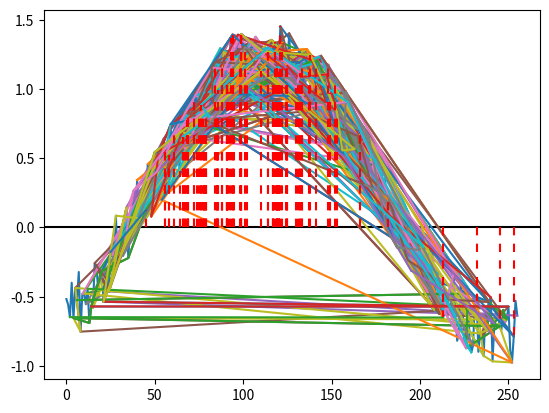

This figure's Python source:
import numpy as np
import matplotlib.pyplot as plt

def grad_step_init():
    global curX
    global newX
    global deltaX
    global xlog
    global ylog
    
    newX = np.uint8(newX + .5)
    for i in range(dimensie-1):
        y0[i] = Y[curX[i]]
    np.append(xlog, newX)
    np.append(ylog, Y[newX])
    for i in range(dimensie-1):
        y1[i] = Y[np.uint8(newX[i])]
        deltaX[i]= learningRate*(y1[i] + y0[i])*np.sign(deltaX[i])
    newX = curX + deltaX
    #curX = np.uint8(newX + .5)
    xlog = np.append(xlog, curX)
    ylog = np.append(ylog, Y[curX])

def grad_step():
    global curX
    global newX
    global deltaX
    global y1
    global xlog
    global ylog
    
    for i in range(dimensie-1):
        newX[i] = curX[i] + deltaX[i]
    newX = np.uint8(newX + .5)
    y0 = y1
    y1 = Y[newX]
    deltaX = learningRate*(y1 - y0)*np.sign(deltaX) + alpha*deltaX
    #curX = np.uint8(newX + .5)
    curX = newX
    xlog = np.append(xlog, curX)
    ylog = np.append(ylog, Y[curX])

dimensie = 100
deltaX = np.array([20]*dimensie)
curX = np.random.randint(256, size = dimensie)
newX = curX + deltaX

y0 = np.zeros(dimensie)
y1 = np.zeros(dimensie)

learningRate = 50
alpha = 0.4
xlog = np.array([])
ylog = np.array([])

X = np.arange(0, 256, 1)
Y = np.sin(X*6/255+5.2) + np.random.rand(256)*0.5

xlog = np.append(xlog, curX)
ylog = np.append(ylog, Y[curX])

grad_step_init()

for i in range(10):
    grad_step()

plt.axhline(y=0, color='k')
plt.plot(X, Y)
#plt.plot(xlog, ylog, c='red')
#plt.plot((xlog[-1],xlog[-1]), (0,ylog[-1]), c='red', zorder=10,dashes=[4, 4])
#plt.show()
    
#plt.contour(X,Y,Y)
for p in range(dimensie):
    plt.plot(xlog[p::dimensie], ylog[p::dimensie])
    plt.plot((xlog[p::dimensie][-1],xlog[p::dimensie][-1]), (0, ylog[p::dimensie][-1]), c='red', zorder=10,dashes=[4, 4])
#plt.plot(np.transpose([xlog[1::dimensie],ylog[1::dimensie]]))
plt.show()